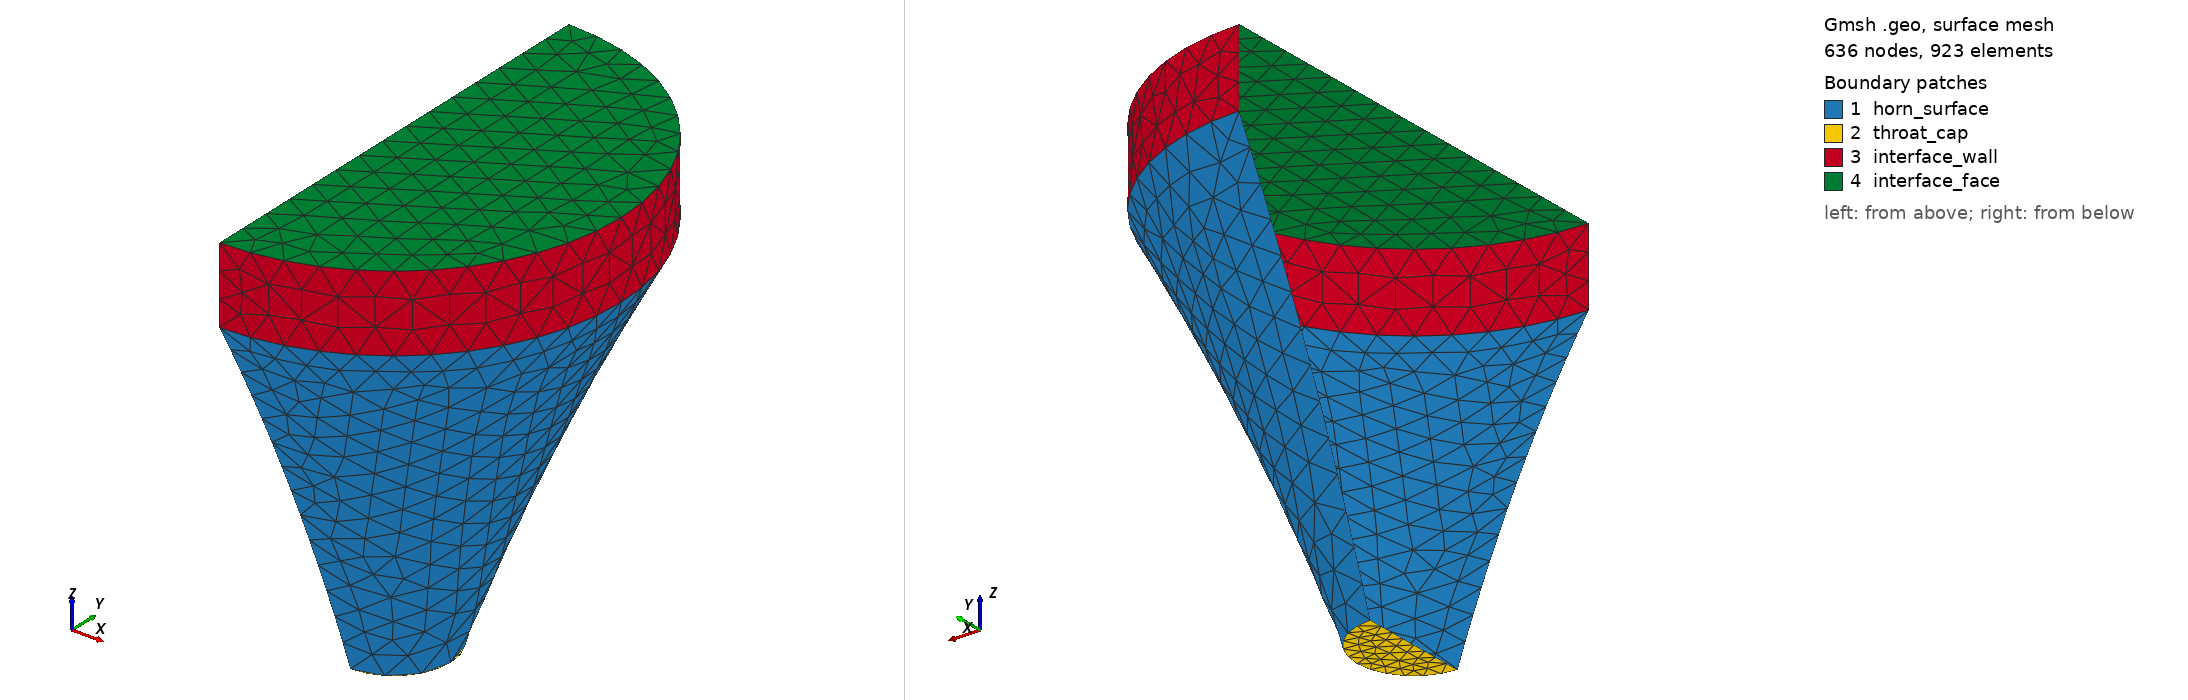

Gmsh geometry script, surface-meshed: 636 nodes, 923 surface elements. Boundary patches (legend numbers): 1 horn_surface, 2 throat_cap, 3 interface_wall, 4 interface_face. Left view from above one corner, right view from below the opposite corner. Legend entries are the model's physical surfaces. The drawing asked Gmsh for element sizes between 1% and 20% of the model's largest extent; the script's own settings can give other sizes.

=== split_v_straight.geo (drawn) ===
SetFactory("OpenCASCADE");

Geometry.OCCThruSectionsDegree = 5;
Geometry.Tolerance = 1e-6;

Point(1) = {-15.000000, 0.000000, -100.000000, 0};
Point(2) = {-14.488887, -3.882286, -100.000000, 0};
Point(3) = {-12.990381, -7.500000, -100.000000, 0};
Point(4) = {-10.606602, -10.606602, -100.000000, 0};
Point(5) = {-7.500000, -12.990381, -100.000000, 0};
Point(6) = {-3.882286, -14.488887, -100.000000, 0};
Point(7) = {-0.000000, -15.000000, -100.000000, 0};
Point(8) = {3.882286, -14.488887, -100.000000, 0};
Point(9) = {7.500000, -12.990381, -100.000000, 0};
Point(10) = {10.606602, -10.606602, -100.000000, 0};
Point(11) = {12.990381, -7.500000, -100.000000, 0};
Point(12) = {14.488887, -3.882286, -100.000000, 0};
Point(13) = {15.000000, 0.000000, -100.000000, 0};
Point(14) = {14.488887, 3.882286, -100.000000, 0};
Point(15) = {12.990381, 7.500000, -100.000000, 0};
Point(16) = {10.606602, 10.606602, -100.000000, 0};
Point(17) = {7.500000, 12.990381, -100.000000, 0};
Point(18) = {3.882286, 14.488887, -100.000000, 0};
Point(19) = {0.000000, 15.000000, -100.000000, 0};
Point(20) = {-3.882286, 14.488887, -100.000000, 0};
Point(21) = {-7.500000, 12.990381, -100.000000, 0};
Point(22) = {-10.606602, 10.606602, -100.000000, 0};
Point(23) = {-12.990381, 7.500000, -100.000000, 0};
Point(24) = {-14.488887, 3.882286, -100.000000, 0};
Point(25) = {-35.000000, 0.000000, -50.000000, 0};
Point(26) = {-33.807404, -9.058667, -50.000000, 0};
Point(27) = {-30.310889, -17.500000, -50.000000, 0};
Point(28) = {-24.748737, -24.748737, -50.000000, 0};
Point(29) = {-17.500000, -30.310889, -50.000000, 0};
Point(30) = {-9.058667, -33.807404, -50.000000, 0};
Point(31) = {-0.000000, -35.000000, -50.000000, 0};
Point(32) = {9.058667, -33.807404, -50.000000, 0};
Point(33) = {17.500000, -30.310889, -50.000000, 0};
Point(34) = {24.748737, -24.748737, -50.000000, 0};
Point(35) = {30.310889, -17.500000, -50.000000, 0};
Point(36) = {33.807404, -9.058667, -50.000000, 0};
Point(37) = {35.000000, 0.000000, -50.000000, 0};
Point(38) = {33.807404, 9.058667, -50.000000, 0};
Point(39) = {30.310889, 17.500000, -50.000000, 0};
Point(40) = {24.748737, 24.748737, -50.000000, 0};
Point(41) = {17.500000, 30.310889, -50.000000, 0};
Point(42) = {9.058667, 33.807404, -50.000000, 0};
Point(43) = {0.000000, 35.000000, -50.000000, 0};
Point(44) = {-9.058667, 33.807404, -50.000000, 0};
Point(45) = {-17.500000, 30.310889, -50.000000, 0};
Point(46) = {-24.748737, 24.748737, -50.000000, 0};
Point(47) = {-30.310889, 17.500000, -50.000000, 0};
Point(48) = {-33.807404, 9.058667, -50.000000, 0};
Point(49) = {-60.000000, 0.000000, 0.000000, 0};
Point(50) = {-57.955550, -15.529143, 0.000000, 0};
Point(51) = {-51.961524, -30.000000, 0.000000, 0};
Point(52) = {-42.426407, -42.426407, 0.000000, 0};
Point(53) = {-30.000000, -51.961524, 0.000000, 0};
Point(54) = {-15.529143, -57.955550, 0.000000, 0};
Point(55) = {-0.000000, -60.000000, 0.000000, 0};
Point(56) = {15.529143, -57.955550, 0.000000, 0};
Point(57) = {30.000000, -51.961524, 0.000000, 0};
Point(58) = {42.426407, -42.426407, 0.000000, 0};
Point(59) = {51.961524, -30.000000, 0.000000, 0};
Point(60) = {57.955550, -15.529143, 0.000000, 0};
Point(61) = {60.000000, 0.000000, 0.000000, 0};
Point(62) = {57.955550, 15.529143, 0.000000, 0};
Point(63) = {51.961524, 30.000000, 0.000000, 0};
Point(64) = {42.426407, 42.426407, 0.000000, 0};
Point(65) = {30.000000, 51.961524, 0.000000, 0};
Point(66) = {15.529143, 57.955550, 0.000000, 0};
Point(67) = {0.000000, 60.000000, 0.000000, 0};
Point(68) = {-15.529143, 57.955550, 0.000000, 0};
Point(69) = {-30.000000, 51.961524, 0.000000, 0};
Point(70) = {-42.426407, 42.426407, 0.000000, 0};
Point(71) = {-51.961524, 30.000000, 0.000000, 0};
Point(72) = {-57.955550, 15.529143, 0.000000, 0};

BSpline(10073) = {1, 2, 3, 4, 5, 6, 7, 8, 9, 10, 11, 12, 13, 14, 15, 16, 17, 18, 19, 20, 21, 22, 23, 24, 1};
BSpline(10074) = {25, 26, 27, 28, 29, 30, 31, 32, 33, 34, 35, 36, 37, 38, 39, 40, 41, 42, 43, 44, 45, 46, 47, 48, 25};
BSpline(10075) = {49, 50, 51, 52, 53, 54, 55, 56, 57, 58, 59, 60, 61, 62, 63, 64, 65, 66, 67, 68, 69, 70, 71, 72, 49};

Wire(110076) = {10073};
Wire(110077) = {10074};
Wire(110078) = {10075};

// --- Horn loft (throat → mouth) ---
_hpre() = Surface{:};
_hn0 = #_hpre();
ThruSections(1) = {110076, 110077, 110078};
Delete{ Volume{1}; }
_hpost() = Surface{:};
_hlat = -1; _hmv = -1;
For _i In {_hn0 : #_hpost()-1}
  _bb() = BoundingBox Surface{_hpost(_i)};
  _cut = 0;
  If (_cut == 0)
    _v = (_bb(3)-_bb(0)) * (_bb(4)-_bb(1)) * (_bb(5)-_bb(2));
    If (_v > _hmv) _hmv = _v; _hlat = _hpost(_i); EndIf
  EndIf
EndFor
_htc = -1; _hmc = -1; _mnz = 1e30; _mxz = -1e30;
For _i In {_hn0 : #_hpost()-1}
  _s = _hpost(_i);
  _bb() = BoundingBox Surface{_s};
  _cut = 0;
  If (_cut == 1)
    Recursive Delete{ Surface{_s}; }
  EndIf
  If (_cut == 0)
    If (_s != _hlat)
      _zm = (_bb(2) + _bb(5)) / 2;
      If (_zm < _mnz) _mnz = _zm; _htc = _s; EndIf
      If (_zm > _mxz) _mxz = _zm; _hmc = _s; EndIf
    EndIf
  EndIf
EndFor

// --- Interface wall + face (straight extrusion) ---
_iw[] = Extrude {0, 0, 20.000000} { Curve{10075}; };
Curve Loop(210101) = {_iw[0]};
Surface(210102) = {210101};
Recursive Delete{ Surface{_hmc}; }

// --- Symmetry cut (full model intersected with a half/quarter space) ---
Box(2) = {0.000000, -310.000000, -350.000000, 310.000000, 620.000000, 620.000000};
_g0() = BooleanIntersection{ Surface{_hlat}; Delete; }{ Volume{2}; };
_g1() = BooleanIntersection{ Surface{_htc}; Delete; }{ Volume{2}; };
_g2() = BooleanIntersection{ Surface{_iw[1]}; Delete; }{ Volume{2}; };
_g3() = BooleanIntersection{ Surface{210102}; Delete; }{ Volume{2}; Delete; };

// --- Physical Surfaces for BEM ---
Physical Surface("horn_surface") = {_g0()};
Physical Surface("throat_cap") = {_g1()};
Physical Surface("interface_wall") = {_g2()};
Physical Surface("interface_face") = {_g3()};

// --- Mesh parameters ---
Mesh.CharacteristicLengthMax = 8;
Mesh.MeshSizeFromCurvature = 0;
MeshSize{ PointsOf{ Surface{_g0()}; } } = 8;
MeshSize{ PointsOf{ Surface{_g1()}; } } = 4;
MeshSize{ PointsOf{ Surface{_g2()}; } } = 8;
MeshSize{ PointsOf{ Surface{_g3()}; } } = 8;
Mesh.MeshSizeFromCurvature = 12;
Mesh.Algorithm = 6;
